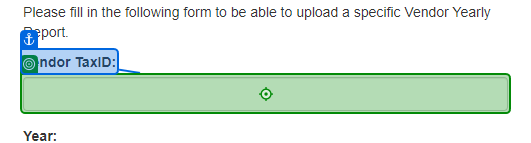
Task: Robotic Enterprise Framework
Workflow: ACME_UploadYearlyReport

Step 1: type [in_TaxID] into the text box in window 'ACME System 1 - Upload Yearly Report' (chrome.exe)

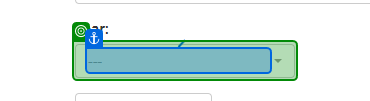
Step 2: select [in_Year] in the button in window 'ACME System 1 - Upload Yearly Report' (chrome.exe)

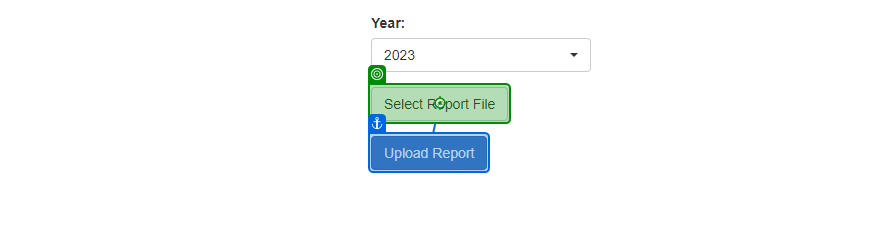
Step 3: click on the label 'Select Report *' in window 'ACME System 1 - Upload Yearly Report' (chrome.exe)

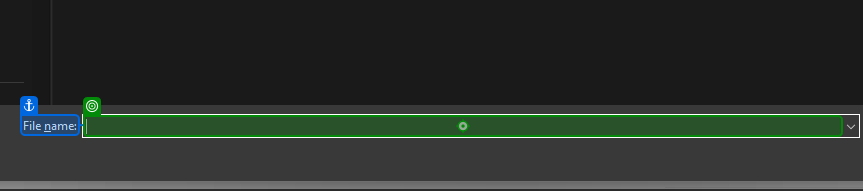
Step 4: type "[in_YearlyReportPath + "[k(Enter)]"]" into 'Filename' in window 'Open' (chrome.exe)

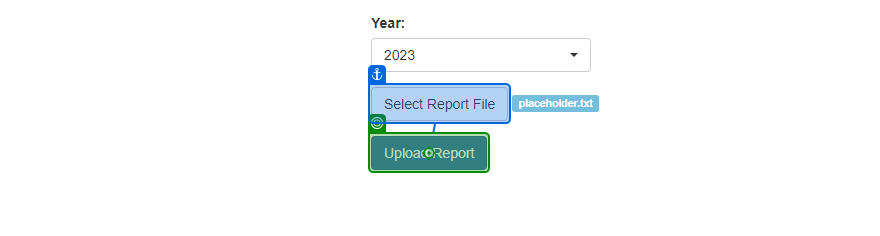
Step 5: click on the button in window 'ACME System 1 - Upload Yearly Report' (chrome.exe)

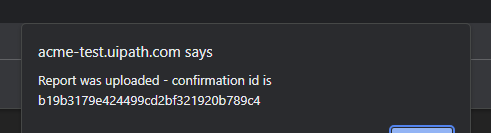
Step 6: get-text from the text 'Report was uploaded - confirmation id is *' in window 'ACME System 1 - Upload Yearly Report - Google Chrome' (chrome.exe)

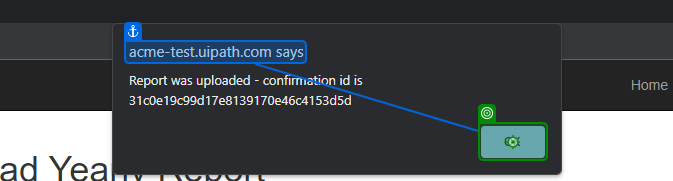
Step 7: click on the push button in window 'ACME System 1 - Download Monthly Report - Google Chrome' (chrome.exe)
